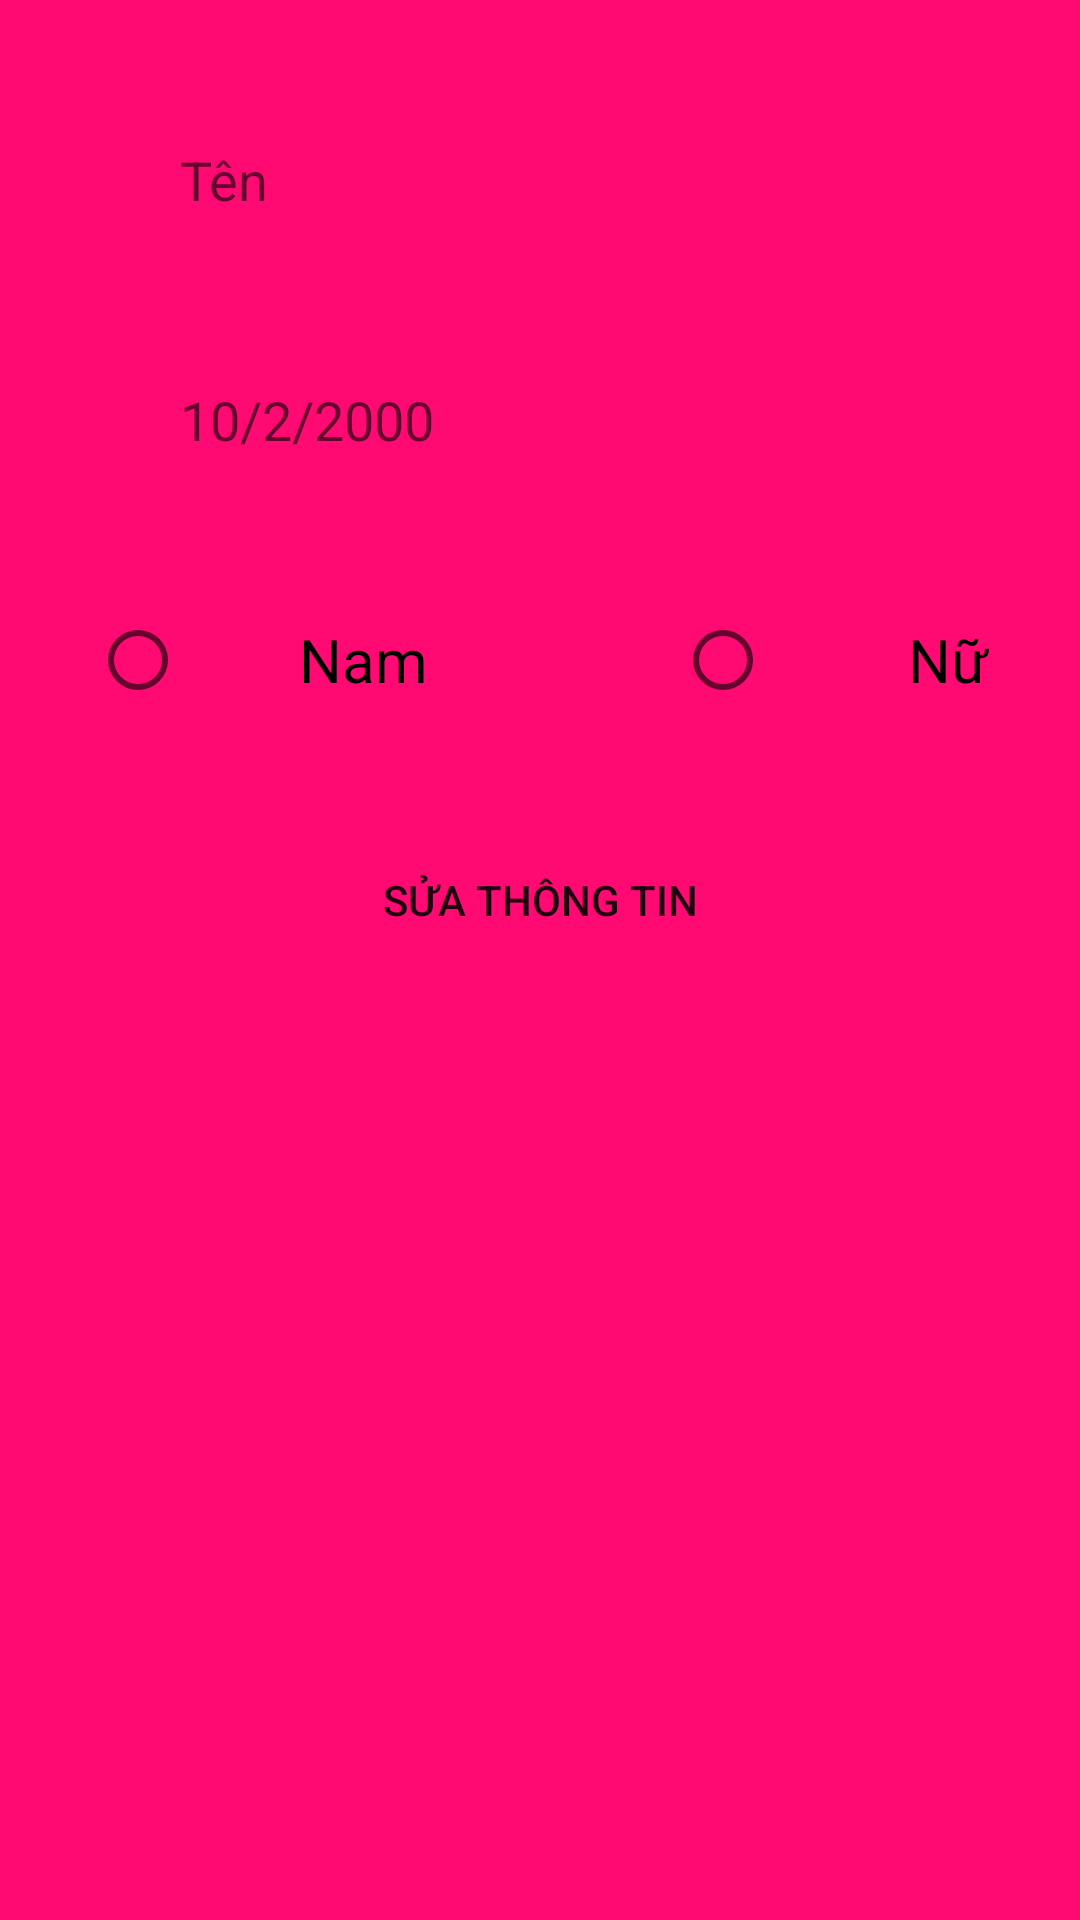

Write the Android layout XML for this screen, with the resource values it uses.
<!-- AndroidManifest.xml: application theme Theme.Login_Android -->
<!-- res/layout/edit_listview.xml -->
<?xml version="1.0" encoding="utf-8"?>
<LinearLayout xmlns:android="http://schemas.android.com/apk/res/android"
    android:layout_width="match_parent"
    android:layout_height="wrap_content"
    android:orientation="vertical"
    android:paddingBottom="50dp"
    android:background="#FF0973">
    <LinearLayout

        android:layout_width="match_parent"
        android:layout_height="wrap_content"
        android:orientation="vertical"
        android:padding="30dp"
        >

        <EditText
            android:id="@+id/etName_thongtin_edit"
            android:layout_width="match_parent"


            android:layout_height="60dp"
            android:layout_marginBottom="20dp"
            android:background="@drawable/botron_edittext"
            android:ems="10"
            android:hint="Tên"
            android:inputType="textUri"
            android:paddingLeft="30dp" />

        <EditText
            android:id="@+id/evNamsinh_thongtin_edit"
            android:layout_width="match_parent"

            android:ems="10"
            android:hint="10/2/2000"
            android:inputType="date"
            android:layout_height="60dp"
            android:background="@drawable/botron_edittext"
            android:paddingLeft="30dp"
            android:layout_marginBottom="20dp"
            />

        <LinearLayout
            android:layout_width="wrap_content"
            android:layout_height="wrap_content">

            <RadioButton
                android:id="@+id/rbNam_edit"
                android:layout_width="150dp"
                android:layout_height="60dp"
                android:background="@drawable/botron_edittext"

                android:gravity="center"
                android:text="Nam"
                android:textSize="20dp" />

            <RadioButton
                android:id="@+id/rbNu_edit"
                android:layout_width="150dp"
                android:layout_height="60dp"
                android:layout_marginLeft="45dp"
                android:background="@drawable/botron_edittext"
                android:gravity="center"
                android:text="Nữ"
                android:textSize="20dp" />
        </LinearLayout>

        <Button
            android:id="@+id/btnEdit_thongtin"
            android:layout_width="match_parent"
            android:layout_height="60dp"
            android:layout_marginTop="20dp"
            android:background="@drawable/botron_edittext"
            android:text="SỬA THÔNG TIN" />
    </LinearLayout>
</LinearLayout>
<!-- resources referenced by this layout -->
<resources>
  <style name="Theme.Login_Android" parent="Theme.AppCompat.DayNight">
          
          <item name="colorPrimary">@color/teal_200</item>
  
  
          <item name="colorOnPrimary">@color/white</item>
          
          <item name="colorSecondary">@color/teal_200</item>
          <item name="colorSecondaryVariant">@color/teal_700</item>
          <item name="colorOnSecondary">@color/black</item>
          
          <item name="android:statusBarColor" tools:targetApi="l">?attr/colorPrimaryVariant</item>
          
  
      </style>
  <color name="teal_200">#FF03DAC5</color>
  <color name="white">#FFFFFFFF</color>
  <color name="teal_700">#FF018786</color>
  <color name="black">#FF000000</color>
</resources>
